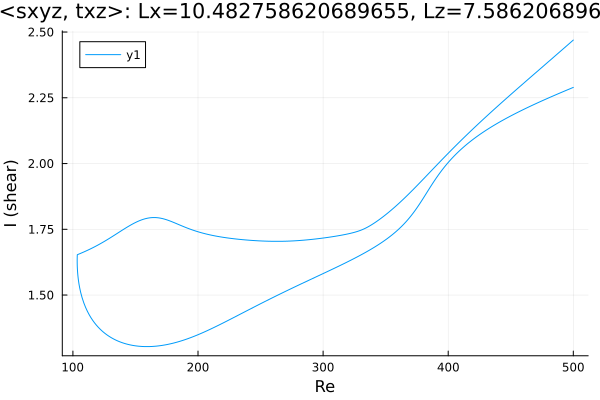

Values plotted in this chart, from the file beside it:
Re, shear
500.0, 2.289
498.9, 2.287
497.5, 2.285
496.1, 2.282
494.7, 2.279
493.2, 2.276
491.8, 2.273
490.4, 2.27
489, 2.268
487.6, 2.265
486.2, 2.262
484.8, 2.259
483.4, 2.256
481.9, 2.253
480.5, 2.25
479.1, 2.247
477.7, 2.244
476.3, 2.241
474.9, 2.238
473.5, 2.235
472, 2.232
470.6, 2.229
469.2, 2.226
467.8, 2.223
466.4, 2.22
465, 2.216
463.6, 2.213
462.1, 2.21
460.7, 2.207
459.3, 2.203
457.9, 2.2
456.5, 2.197
455.1, 2.193
453.7, 2.19
452.2, 2.187
450.8, 2.183
449.4, 2.18
448, 2.176
446.6, 2.172
445.2, 2.169
443.8, 2.165
443.2, 2.164
441.8, 2.16
440.4, 2.156
439, 2.152
437.6, 2.148
436.2, 2.144
434.7, 2.14
433.3, 2.136
431.9, 2.132
430.5, 2.127
429.1, 2.123
427.7, 2.118
426.3, 2.114
424.8, 2.109
423.4, 2.104
422, 2.1
420.6, 2.095
419.2, 2.089
417.8, 2.084
... 570 more rows
